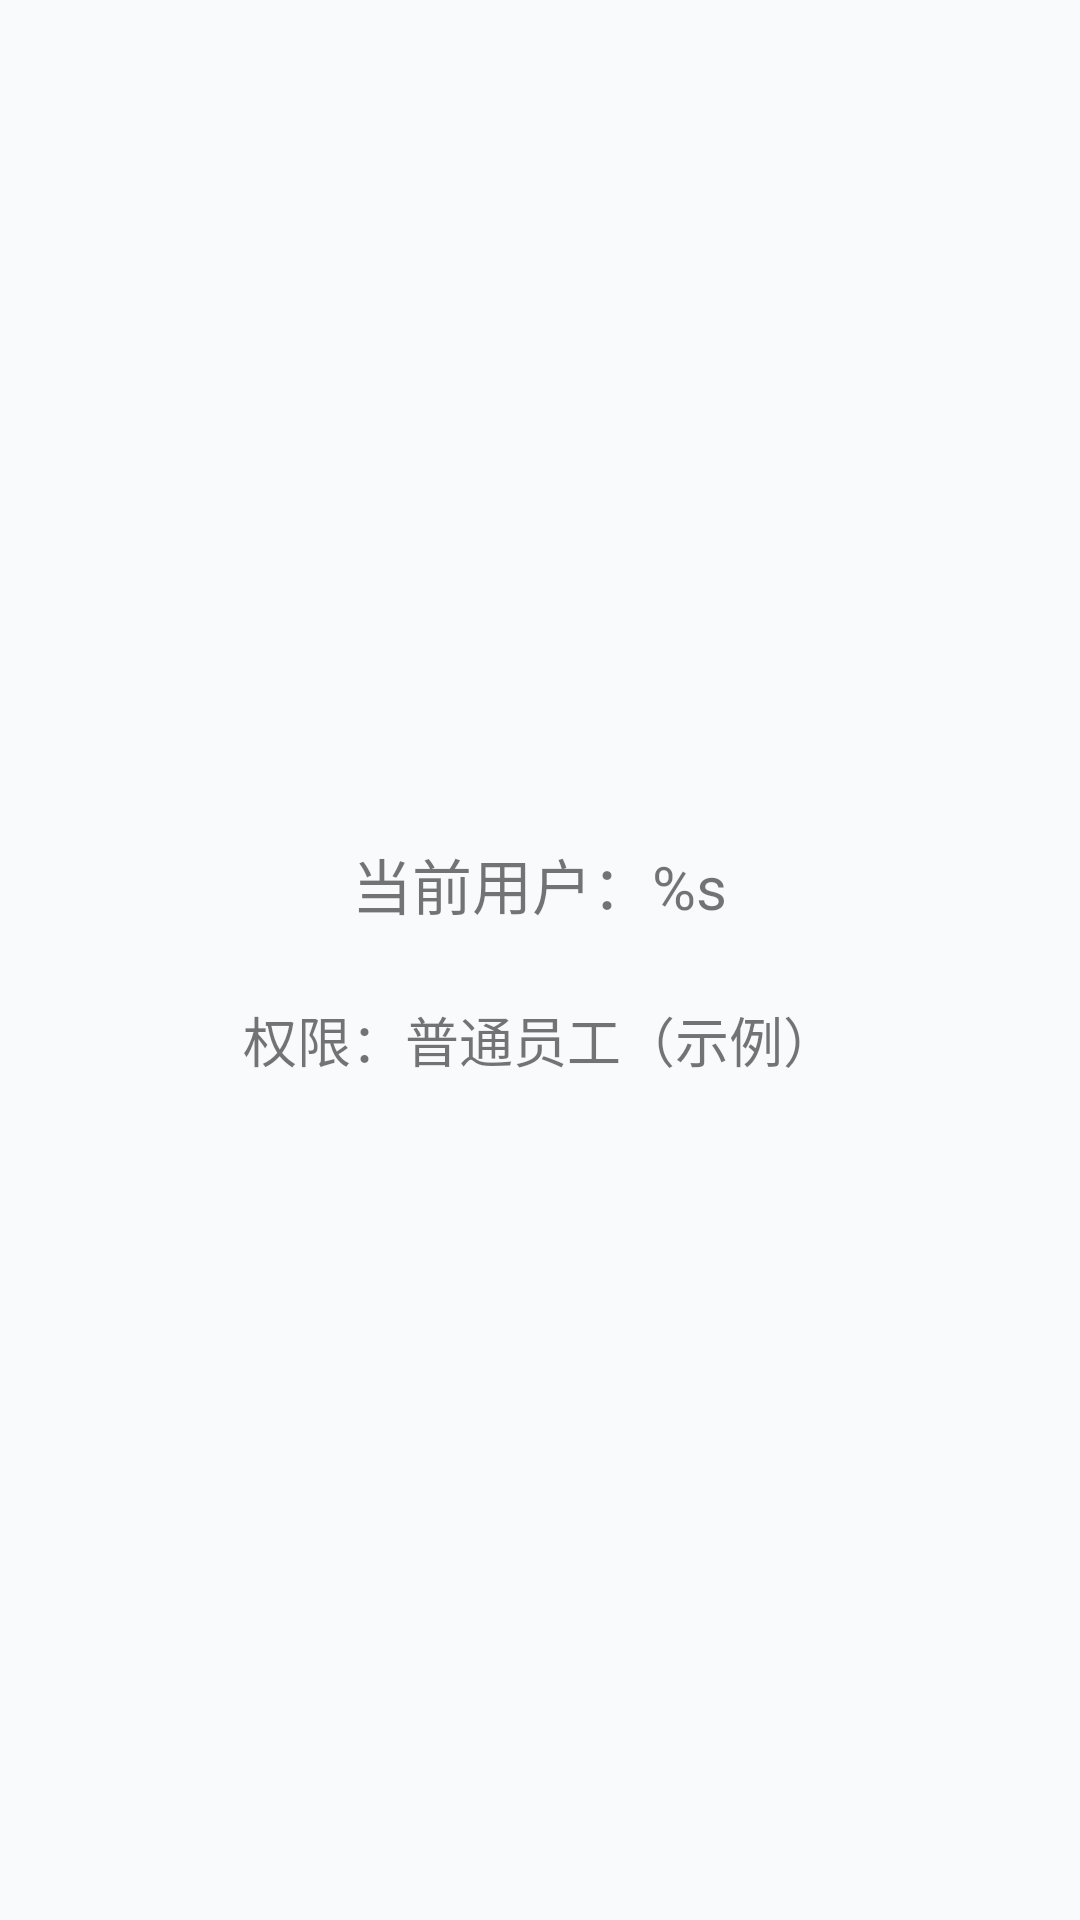

The Android layout XML behind this screen, and the referenced resources:
<!-- AndroidManifest.xml: application theme Theme.Mobileemployeesimple -->
<!-- res/layout/fragment_user_info.xml -->
<?xml version="1.0" encoding="utf-8"?>
<LinearLayout xmlns:android="http://schemas.android.com/apk/res/android"
    android:layout_width="match_parent"
    android:layout_height="match_parent"
    android:orientation="vertical"
    android:padding="32dp"
    android:gravity="center">

    <TextView
        android:id="@+id/user_info_text"
        android:layout_width="wrap_content"
        android:layout_height="wrap_content"
        android:text="@string/user_info_current_user"
        android:textSize="20sp"
        android:layout_marginBottom="24dp" />

    <TextView
        android:id="@+id/permission_text"
        android:layout_width="wrap_content"
        android:layout_height="wrap_content"
        android:text="@string/user_info_permission"
        android:textSize="18sp" />

</LinearLayout>
<!-- resources referenced by this layout -->
<resources>
  <string name="user_info_current_user">当前用户：%s</string>
  <string name="user_info_permission">权限：普通员工（示例）</string>
  <style name="Theme.Mobileemployeesimple" parent="Theme.MaterialComponents.DayNight.DarkActionBar">
          
          <item name="colorPrimary">@color/brand_primary</item>
          <item name="colorPrimaryVariant">@color/brand_primary_dark</item>
          <item name="colorOnPrimary">@color/white</item>
          
          <item name="colorSecondary">@color/brand_secondary</item>
          <item name="colorSecondaryVariant">@color/brand_secondary_light</item>
          <item name="colorOnSecondary">@color/white</item>
          
          <item name="android:windowBackground">@color/slate_50</item>
          <item name="colorSurface">@color/white</item>
          <item name="colorOnSurface">@color/slate_900</item>
          <item name="colorOnSurfaceVariant">@color/slate_600</item>
          
          <item name="android:statusBarColor">@color/brand_primary</item>
          <item name="android:windowLightStatusBar" tools:targetApi="m">false</item>
      </style>
  <color name="brand_primary">#0F172A</color>
  <color name="brand_primary_dark">#020617</color>
  <color name="white">#FFFFFFFF</color>
  <color name="brand_secondary">#2563EB</color>
  <color name="brand_secondary_light">#3B82F6</color>
  <color name="slate_50">#F8FAFC</color>
  <color name="slate_900">#0F172A</color>
  <color name="slate_600">#475569</color>
</resources>
